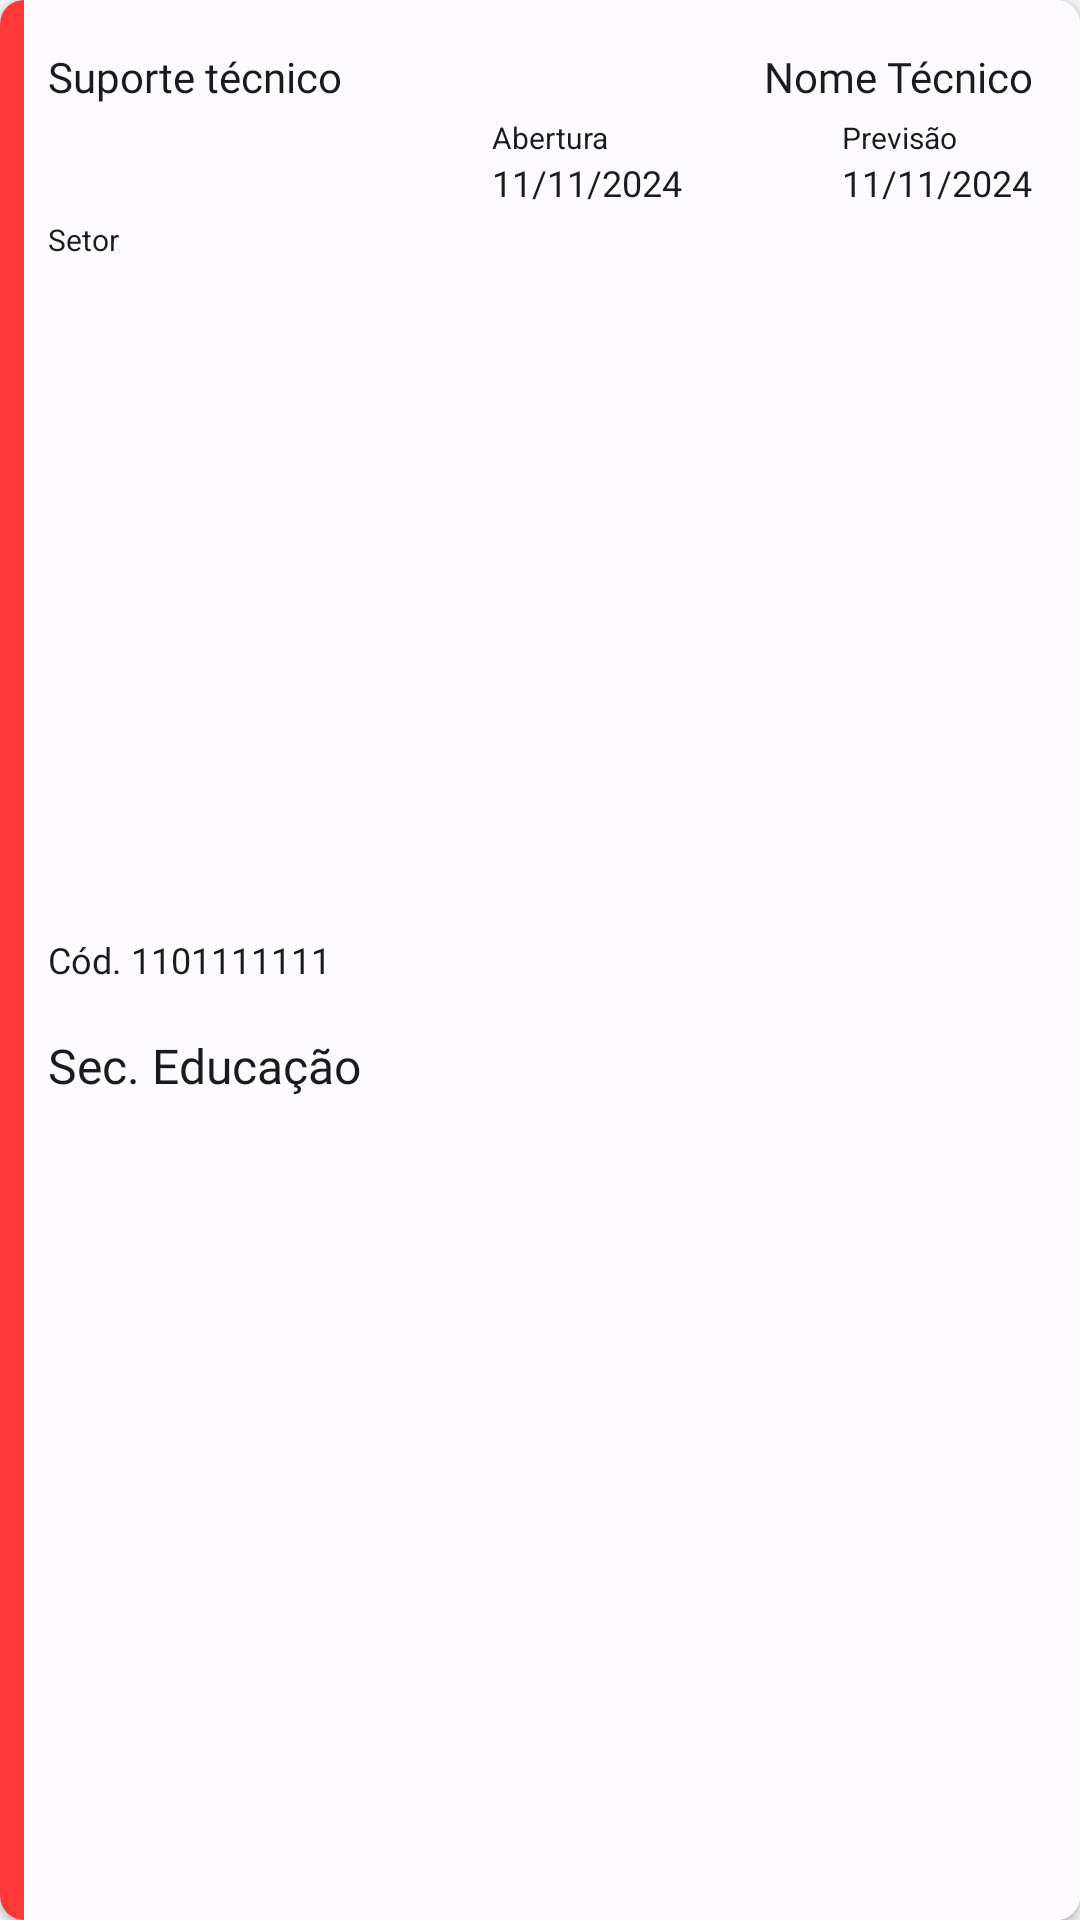

Layout XML and referenced resources for this Android screen:
<!-- AndroidManifest.xml: application theme Base.Theme.AppSischamados -->
<!-- res/layout/chamado_card.xml -->
<?xml version="1.0" encoding="utf-8"?>
<androidx.cardview.widget.CardView xmlns:android="http://schemas.android.com/apk/res/android"
    xmlns:app="http://schemas.android.com/apk/res-auto"
    xmlns:tools="http://schemas.android.com/tools"
    android:layout_width="match_parent"
    android:layout_height="wrap_content"
    android:layout_margin="4dp"
    app:cardCornerRadius="8dp">

    <androidx.constraintlayout.widget.ConstraintLayout
        android:layout_width="match_parent"
        android:background="?attr/colorSurface"
        android:layout_height="match_parent">

        <TextView
            android:id="@+id/chamado_id"
            android:layout_width="wrap_content"
            android:layout_height="wrap_content"
            android:text=""
            android:visibility="gone"
            app:layout_constraintStart_toStartOf="parent"
            app:layout_constraintTop_toTopOf="parent" />

        <View
            android:id="@+id/chamado_status"
            android:layout_width="8dp"
            android:layout_height="0dp"
            android:layout_gravity="end"
            android:background="@color/md_theme_card_red"
            app:layout_constraintBottom_toBottomOf="parent"
            app:layout_constraintStart_toStartOf="parent"
            app:layout_constraintTop_toTopOf="parent" />

        <TextView
            android:id="@+id/chamado_type"
            android:layout_width="wrap_content"
            android:layout_height="wrap_content"
            android:layout_marginStart="16dp"
            android:layout_marginTop="16dp"
            android:fontFamily="@font/poppins"
            android:maxWidth="100dp"
            android:text="Suporte técnico"
            android:textColor="?attr/colorOnBackground"
            android:textSize="14sp"
            app:layout_constraintStart_toStartOf="parent"
            app:layout_constraintTop_toTopOf="parent" />

        <TextView
            android:id="@+id/chamado_tec"
            android:layout_width="wrap_content"
            android:layout_height="wrap_content"
            android:layout_marginEnd="16dp"
            android:fontFamily="@font/poppins_bold"
            android:gravity="end"
            android:text="Nome Técnico"
            android:textAlignment="textEnd"
            android:textColor="?attr/colorOnBackground"
            android:textSize="14sp"
            app:layout_constraintBottom_toBottomOf="@+id/chamado_type"
            app:layout_constraintEnd_toEndOf="parent"
            app:layout_constraintTop_toTopOf="@+id/chamado_type" />

        <TextView
            android:id="@+id/chamado_code"
            android:textColor="?attr/colorOnBackground"
            android:layout_width="wrap_content"
            android:layout_height="match_parent"
            android:layout_marginStart="16dp"
            android:fontFamily="@font/poppins_bold"
            android:gravity="center|start"
            android:text="Cód. 1101111111"
            android:textSize="12sp"
            app:layout_constraintStart_toStartOf="parent"
            app:layout_constraintTop_toBottomOf="@+id/textView5" />

        <TextView
            android:id="@+id/chamado_date"
            android:textColor="?attr/colorOnBackground"
            android:layout_width="wrap_content"
            android:layout_height="wrap_content"
            android:layout_marginStart="8dp"
            android:layout_marginEnd="8dp"
            android:fontFamily="@font/poppins_bold"
            android:text="11/11/2024"
            android:textAlignment="textStart"
            android:textSize="12sp"
            app:layout_constraintEnd_toStartOf="@+id/chamado_date_prev"
            app:layout_constraintStart_toEndOf="@+id/chamado_code"
            app:layout_constraintTop_toBottomOf="@+id/textView6" />

        <TextView
            android:id="@+id/chamado_date_prev"
            android:textColor="?attr/colorOnBackground"
            android:layout_width="wrap_content"
            android:layout_height="wrap_content"
            android:layout_marginEnd="16dp"
            android:layout_weight="1"
            android:fontFamily="@font/poppins_bold"
            android:text="11/11/2024"
            android:textSize="12sp"
            app:layout_constraintEnd_toEndOf="parent"
            app:layout_constraintTop_toBottomOf="@+id/textView7" />

        <TextView
            android:id="@+id/chamado_sector"
            android:textColor="?attr/colorOnBackground"
            android:layout_width="match_parent"
            android:maxLines="1"
            android:layout_height="wrap_content"
            android:layout_marginStart="16dp"
            android:layout_marginEnd="16dp"
            android:ellipsize="marquee"
            android:layout_marginBottom="16dp"
            android:elegantTextHeight="true"
            android:fontFamily="@font/poppins_bold"
            android:text="Sec. Educação"
            android:textAlignment="textStart"
            android:textSize="16sp"
            app:layout_constraintBottom_toBottomOf="parent"
            app:layout_constraintEnd_toEndOf="parent"
            app:layout_constraintStart_toStartOf="parent"
            app:layout_constraintTop_toBottomOf="@+id/textView8" />

        <TextView
            android:id="@+id/textView5"
            android:textColor="?attr/colorOnBackground"
            android:layout_width="wrap_content"
            android:layout_height="wrap_content"
            android:layout_marginTop="4dp"
            android:text="@string/label_cod"
            android:textSize="10sp"
            app:layout_constraintBottom_toTopOf="@+id/chamado_code"
            app:layout_constraintStart_toStartOf="@+id/chamado_code"
            app:layout_constraintTop_toBottomOf="@+id/chamado_type"
            tools:ignore="SmallSp" />

        <TextView
            android:id="@+id/textView6"
            android:textColor="?attr/colorOnBackground"
            android:layout_width="wrap_content"
            android:layout_height="wrap_content"
            android:layout_marginTop="4dp"
            android:layout_marginBottom="1dp"
            android:text="@string/label_dataopen"
            android:textSize="10sp"
            app:layout_constraintBottom_toTopOf="@+id/chamado_date"
            app:layout_constraintStart_toStartOf="@+id/chamado_date"
            app:layout_constraintTop_toBottomOf="@+id/chamado_type"
            tools:ignore="SmallSp" />

        <TextView
            android:id="@+id/textView7"
            android:layout_marginTop="4dp"
            android:layout_width="wrap_content"
            android:layout_height="wrap_content"
            android:text="@string/label_dataprev"
            android:textColor="?attr/colorOnBackground"
            android:textSize="10sp"
            app:layout_constraintBottom_toTopOf="@+id/chamado_date_prev"
            app:layout_constraintStart_toStartOf="@+id/chamado_date_prev"
            app:layout_constraintTop_toBottomOf="@+id/chamado_type"
            tools:ignore="SmallSp" />

        <TextView
            android:id="@+id/textView8"
            android:textColor="?attr/colorOnBackground"
            android:layout_width="wrap_content"
            android:layout_height="wrap_content"
            android:layout_marginStart="16dp"
            android:layout_marginTop="4dp"
            android:text="@string/label_setor"
            android:textSize="10sp"
            app:layout_constraintStart_toStartOf="parent"
            app:layout_constraintTop_toBottomOf="@+id/chamado_date"
            tools:ignore="SmallSp" />
    </androidx.constraintlayout.widget.ConstraintLayout>

</androidx.cardview.widget.CardView>
<!-- resources referenced by this layout -->
<resources>
  <color name="md_theme_card_red">#FF3939</color>
  <string name="label_cod">Código</string>
  <string name="label_dataopen">Abertura</string>
  <string name="label_dataprev">Previsão</string>
  <string name="label_setor">Setor</string>
  <color name="md_theme_light_onSecondary">#FFFFFF</color>
  <color name="md_theme_light_onBackground">#1A1B1E</color>
  <color name="md_theme_light_primary">#005DB8</color>
  <color name="md_theme_light_onPrimary">#FFFFFF</color>
  <color name="md_theme_light_primaryContainer">#D6E3FF</color>
  <color name="md_theme_light_onPrimaryContainer">#001B3E</color>
  <color name="md_theme_light_secondary">#565F71</color>
  <color name="md_theme_light_onSecondaryContainer">#131C2B</color>
  <color name="md_theme_light_tertiary">#00639B</color>
  <color name="md_theme_light_onTertiary">#FFFFFF</color>
  <color name="md_theme_light_tertiaryContainer">#CEE5FF</color>
  <color name="md_theme_light_onTertiaryContainer">#001D33</color>
  <color name="md_theme_light_error">#BA1A1A</color>
  <color name="md_theme_light_errorContainer">#FFDAD6</color>
  <color name="md_theme_light_onError">#FFFFFF</color>
  <color name="md_theme_light_onErrorContainer">#410002</color>
  <color name="md_theme_light_background">#F7F7F7</color>
  <color name="md_theme_light_surface">#FDFBFF</color>
  <color name="md_theme_light_onSurface">#1A1B1E</color>
  <color name="md_theme_light_surfaceVariant">#E0E2EC</color>
  <color name="md_theme_light_onSurfaceVariant">#44474E</color>
  <color name="md_theme_light_outline">#74777F</color>
  <color name="md_theme_light_inverseOnSurface">#F1F0F4</color>
  <color name="md_theme_light_inverseSurface">#2F3033</color>
  <color name="md_theme_light_inversePrimary">#AAC7FF</color>
</resources>
